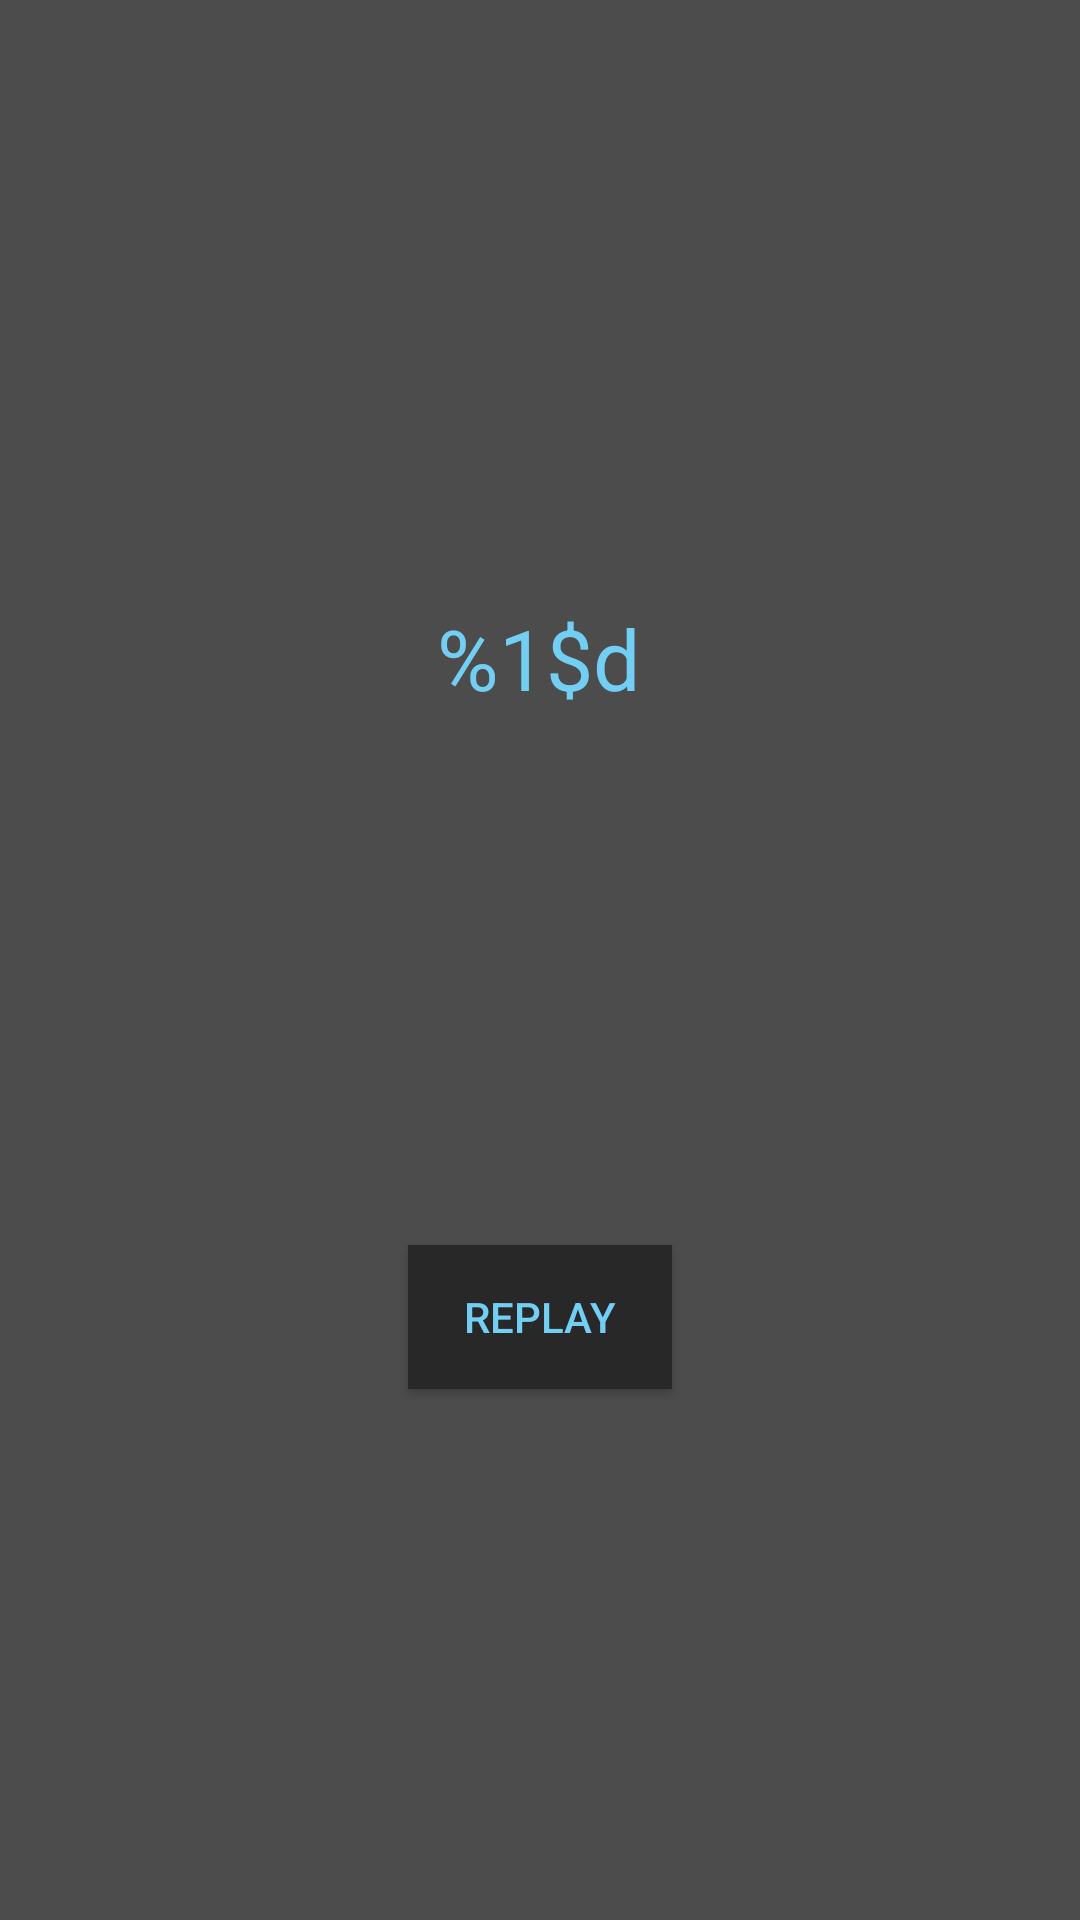

The Android layout XML behind this screen, and the referenced resources:
<!-- AndroidManifest.xml: application theme AppTheme -->
<!-- res/layout/activity_game_over.xml -->
<?xml version="1.0" encoding="utf-8"?>
<androidx.constraintlayout.widget.ConstraintLayout xmlns:android="http://schemas.android.com/apk/res/android"
        xmlns:app="http://schemas.android.com/apk/res-auto"
        xmlns:tools="http://schemas.android.com/tools"
        android:layout_width="match_parent"
        android:layout_height="match_parent"
        android:background="@color/colorBackground"
        tools:context=".GameOverActivity">

    <TextView
            android:id="@+id/scoreView"
            android:layout_width="wrap_content"
            android:layout_height="wrap_content"
            android:text="@string/point_scored"
            android:textColor="@color/colorHead"
            android:textSize="28sp"
            app:layout_constraintBottom_toBottomOf="parent"
            app:layout_constraintEnd_toEndOf="parent"
            app:layout_constraintHorizontal_bias="0.498"
            app:layout_constraintStart_toStartOf="parent"
            app:layout_constraintTop_toTopOf="parent"
            app:layout_constraintVertical_bias="0.333" />

    <Button
            android:id="@+id/replayButton"
            android:layout_width="wrap_content"
            android:layout_height="wrap_content"
            android:text="@string/replay_game"
            android:textColor="@color/colorHead"
            android:background="@color/colorGridBackground"
            app:layout_constraintBottom_toBottomOf="parent"
            app:layout_constraintEnd_toEndOf="parent"
            app:layout_constraintStart_toStartOf="parent"
            app:layout_constraintTop_toBottomOf="@+id/scoreView" />
</androidx.constraintlayout.widget.ConstraintLayout>
<!-- resources referenced by this layout -->
<resources>
  <color name="colorBackground">#4c4c4c</color>
  <color name="colorGridBackground">#282828</color>
  <color name="colorHead">#73cef4</color>
  <string name="point_scored">%1$d</string>
  <string name="replay_game">Replay</string>
  <style name="AppTheme" parent="Theme.AppCompat">
          
          <item name="colorSecondary">@color/colorBody</item>
          <item name="colorAccent">@color/colorHead</item>
  
          <item name="color">@color/colorApple</item>
  
          <item name="colorPrimary">@color/colorBackground</item>
          <item name="colorPrimaryDark">@color/colorGridBackground</item>
  
          <item name="android:colorBackground">@color/colorBackground</item>
          <item name="android:textColor">@color/colorBody</item>
          <item name="android:colorPrimary">@color/colorBackground</item>
          <item name="android:colorPrimaryDark">@color/colorGridBackground</item>
  
          <item name="android:colorAccent">@color/colorHead</item>
  
          <item name="android:buttonStyle">@style/AppTheme.Button</item>
          <item name="highlightTextStyle">@style/AppTheme.HighlightText</item>
      </style>
  <color name="colorBody">#ffc24b</color>
  <color name="colorApple">#f43753</color>
  <style name="AppTheme.Button" parent="Widget.AppCompat.Button">
          <item name="android:background">@drawable/round_button</item>
          <item name="android:backgroundTint">@color/colorGridBackground</item>
      </style>
  <style name="AppTheme.HighlightText" parent="TextAppearance.AppCompat.Big">
          <item name="android:textColor">@color/colorApple</item>
      </style>
  <!-- drawable round_button (drawable) -->
  <?xml version="1.0" encoding="utf-8"?>
  <shape android:shape="rectangle" xmlns:android="http://schemas.android.com/apk/res/android">
      <corners android:radius="20dip" />
  </shape>
  <style name="TextAppearance.AppCompat.Big" parent="TextAppearance.AppCompat">
          <item name="android:textSize">100sp</item>
      </style>
</resources>
